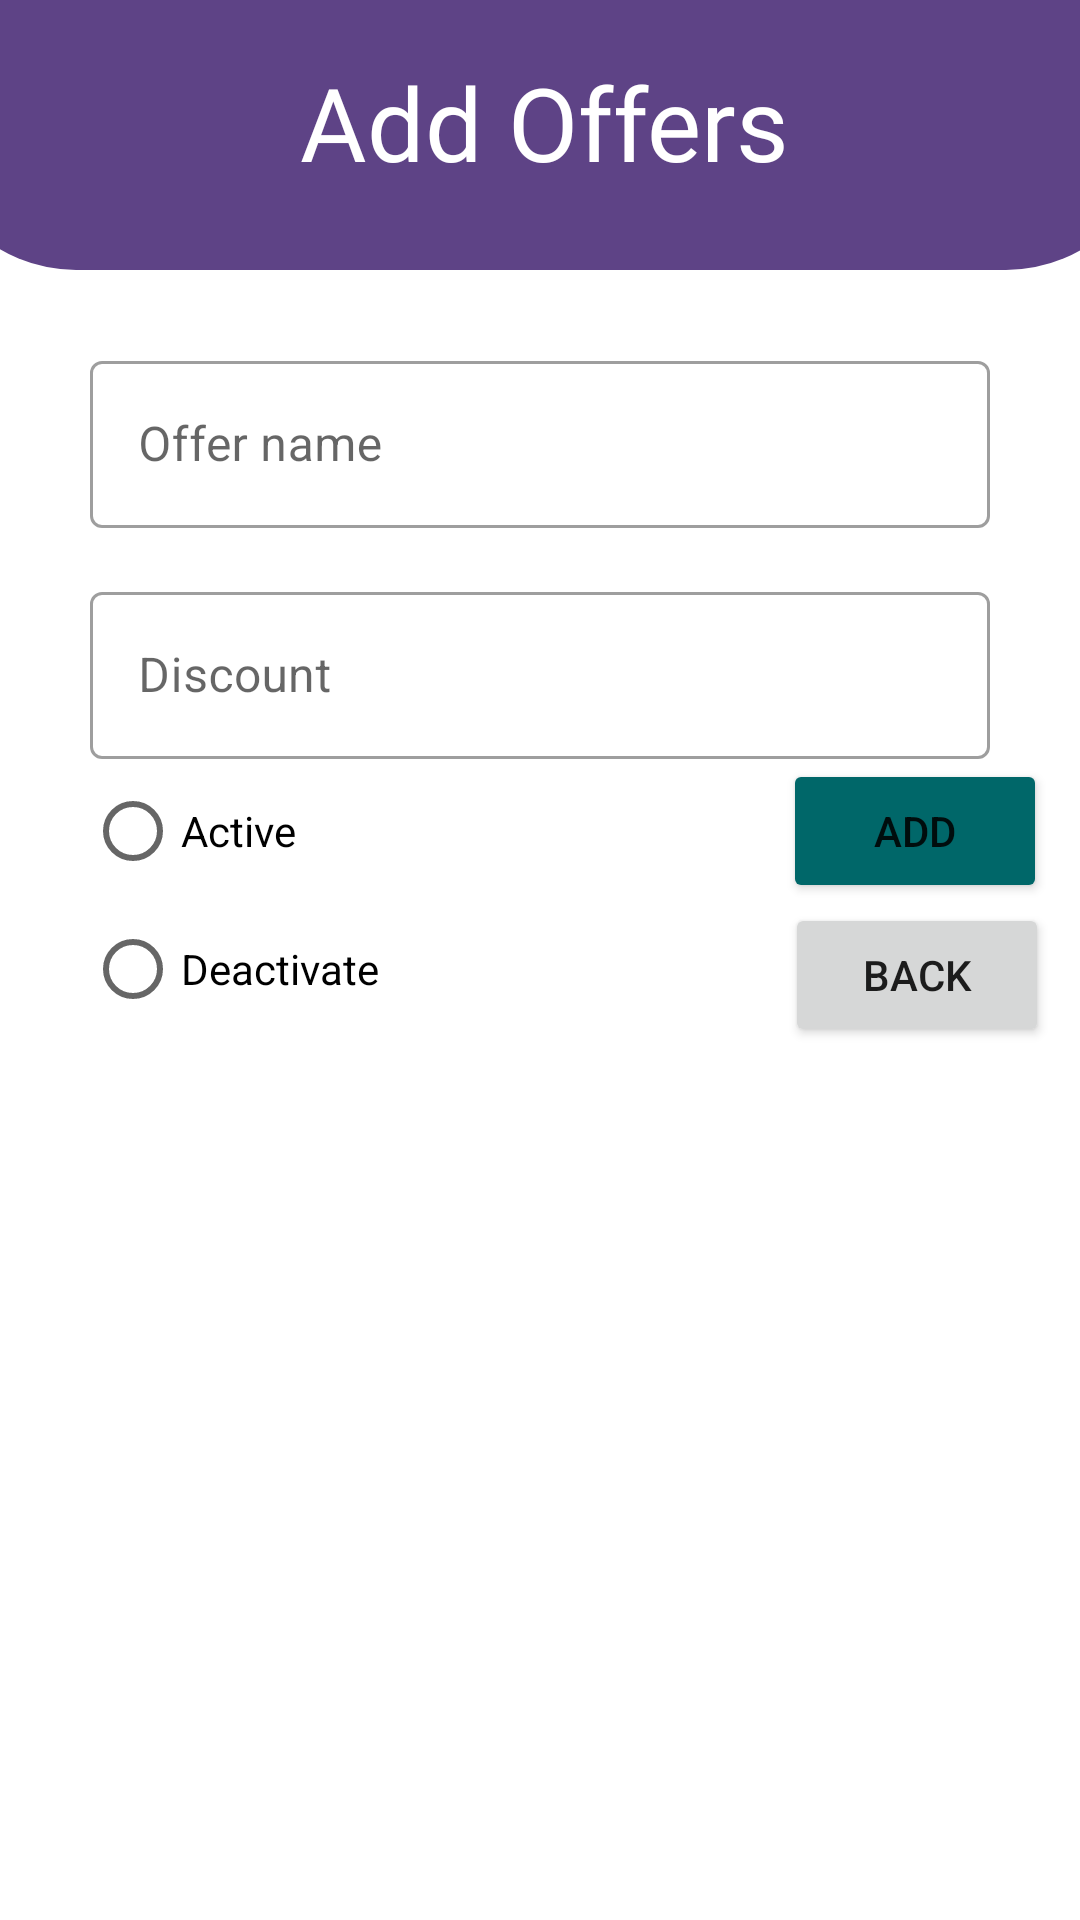

Android layout source for this screen:
<!-- AndroidManifest.xml: application theme AppTheme -->
<!-- res/layout/activity_add_offers.xml -->
<?xml version="1.0" encoding="utf-8"?>
<androidx.constraintlayout.widget.ConstraintLayout xmlns:android="http://schemas.android.com/apk/res/android"
    xmlns:app="http://schemas.android.com/apk/res-auto"
    xmlns:tools="http://schemas.android.com/tools"
    android:id="@+id/main"
    android:layout_width="match_parent"
    android:layout_height="match_parent"
    tools:context="Activity.Add_offers">

    <RelativeLayout
        android:id="@+id/relativeLayout2"
        android:layout_width="410dp"
        android:layout_height="90dp"
        android:background="@drawable/half_circle"
        android:orientation="vertical"
        app:layout_constraintEnd_toEndOf="parent"
        app:layout_constraintStart_toStartOf="parent"
        app:layout_constraintTop_toTopOf="parent">

        <TextView
            android:id="@+id/textView4"
            android:layout_width="248dp"
            android:layout_height="51dp"
            android:layout_alignParentStart="true"
            android:layout_alignParentTop="true"
            android:layout_alignParentEnd="true"
            android:layout_alignParentBottom="true"
            android:layout_marginStart="82dp"
            android:layout_marginTop="18dp"
            android:layout_marginEnd="80dp"
            android:layout_marginBottom="21dp"
            android:fontFamily="@font/roboto_medium"
            android:text="Add Offers"
            android:textAlignment="center"
            android:textAllCaps="false"
            android:textColor="#fff"
            android:textSize="34sp" />
    </RelativeLayout>

    <com.google.android.material.textfield.TextInputLayout
        android:id="@+id/offerNameInput"
        style="@style/Widget.MaterialComponents.TextInputLayout.OutlinedBox"
        android:layout_width="0dp"
        android:layout_height="wrap_content"
        android:layout_marginStart="30dp"
        android:layout_marginTop="25dp"
        android:layout_marginEnd="30dp"
        android:hint="Offer name"


        app:layout_constraintEnd_toEndOf="parent"
        app:layout_constraintStart_toStartOf="parent"
        app:layout_constraintTop_toBottomOf="@+id/relativeLayout2">

        <com.google.android.material.textfield.TextInputEditText
            android:layout_width="match_parent"
            android:layout_height="wrap_content"
            android:inputType="textAutoCorrect" />
    </com.google.android.material.textfield.TextInputLayout>

    <com.google.android.material.textfield.TextInputLayout
        android:id="@+id/discountInput"
        style="@style/Widget.MaterialComponents.TextInputLayout.OutlinedBox"
        android:layout_width="0dp"
        android:layout_height="wrap_content"
        android:layout_marginStart="30dp"
        android:layout_marginTop="16dp"
        android:layout_marginEnd="30dp"
        android:hint="Discount"

        app:layout_constraintEnd_toEndOf="parent"
        app:layout_constraintStart_toStartOf="parent"
        app:layout_constraintTop_toBottomOf="@+id/offerNameInput">

        <com.google.android.material.textfield.TextInputEditText
            android:layout_width="match_parent"
            android:layout_height="wrap_content"
            android:inputType="number" />
    </com.google.android.material.textfield.TextInputLayout>

    <RadioGroup
        android:id="@+id/radioGroup"
        android:layout_width="161dp"
        android:layout_height="92dp"
        app:layout_constraintEnd_toEndOf="parent"
        app:layout_constraintHorizontal_bias="0.143"
        app:layout_constraintStart_toStartOf="parent"
        app:layout_constraintTop_toBottomOf="@+id/discountInput">

        <RadioButton
            android:id="@+id/active"
            android:layout_width="match_parent"
            android:layout_height="wrap_content"
            android:text="Active" />

        <RadioButton
            android:id="@+id/deactivate"
            android:layout_width="match_parent"
            android:layout_height="wrap_content"
            android:text="Deactivate" />
    </RadioGroup>

    <Button
        android:id="@+id/Addbtn"
        android:layout_width="wrap_content"
        android:layout_height="wrap_content"
        android:backgroundTint="@color/green"
        android:text="Add"
        app:layout_constraintEnd_toEndOf="parent"
        app:layout_constraintHorizontal_bias="0.866"
        app:layout_constraintStart_toEndOf="@+id/radioGroup"
        app:layout_constraintTop_toBottomOf="@+id/discountInput" />

    <Button
        android:id="@+id/backHomeBtn"
        android:layout_width="wrap_content"
        android:layout_height="wrap_content"
        android:text="Back"
        app:layout_constraintEnd_toEndOf="parent"
        app:layout_constraintHorizontal_bias="0.873"
        app:layout_constraintStart_toEndOf="@+id/radioGroup"
        app:layout_constraintTop_toBottomOf="@+id/Addbtn" />

</androidx.constraintlayout.widget.ConstraintLayout>
<!-- resources referenced by this layout -->
<resources>
  <color name="green">#006769</color>
  <!-- drawable half_circle (drawable) -->
  <?xml version="1.0" encoding="utf-8"?>
  <shape xmlns:android="http://schemas.android.com/apk/res/android" android:shape="rectangle">
  <solid android:color="@color/purple"/>
      <corners android:bottomLeftRadius="50dp" android:bottomRightRadius="50dp"
          />
  </shape>
  <style name="AppTheme" parent="Theme.MaterialComponents.Light">
  
      </style>
  <color name="purple">#5E4386</color>
</resources>
